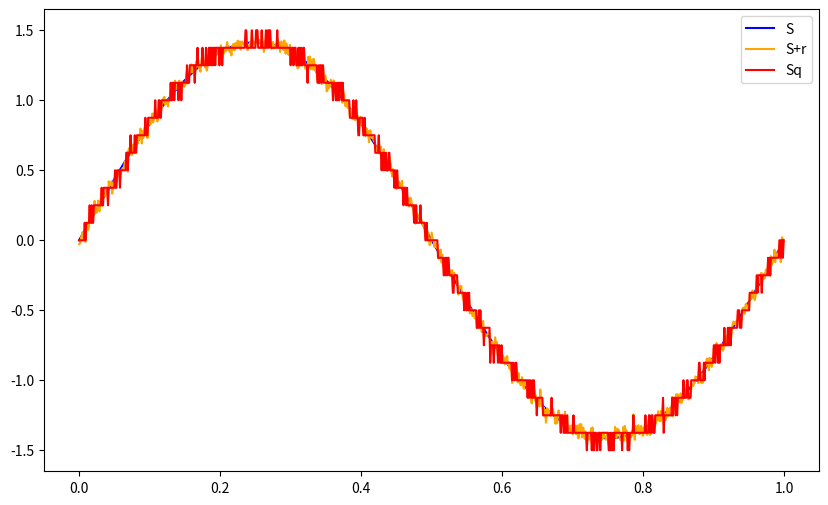
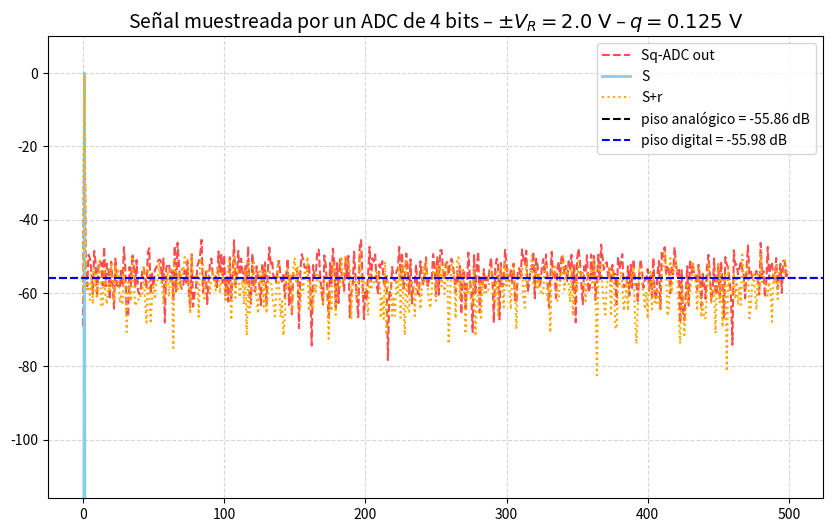
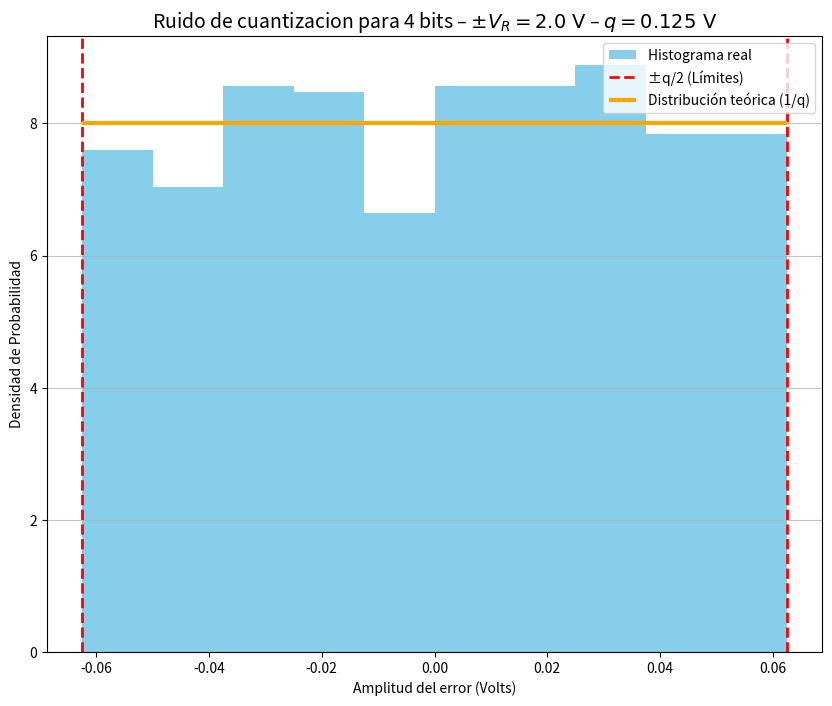

The script that saved these images, in order:
# -*- coding: utf-8 -*-
"""
Created on Thu Mar 26 19:13:24 2026

@author: jerem
"""

#%% Librerias
import numpy as np
import matplotlib as mpl
import matplotlib.pyplot as plt
from scipy import signal as sig

#%% funciones
def mi_funcion_sen (vmax, dc, ff, ph, nn, fs):
        tt= np.arange(nn)/fs
        xx = dc + vmax * np.sin(2 * np.pi * ff * tt + ph)
        return tt, xx
    
def calcular_piso_ruido(espectro_potencia):
    # Buscamos el índice donde está el pico (la señal)
    idx_senal = np.argmax(espectro_potencia)
    
    # Creamos una copia para no romper el espectro original
    solo_ruido = espectro_potencia.copy()
    
    # "Borramos" el pico de la señal (y sus vecinos por si hay leakage)
    # Seteamos a NaN para que np.nanmean lo ignore
    solo_ruido[idx_senal] = np.nan
    if idx_senal > 0: solo_ruido[idx_senal-1] = np.nan
    if idx_senal < len(solo_ruido)-1: solo_ruido[idx_senal+1] = np.nan
    
    # Promediamos solo lo que quedó (el ruido puro)
    return np.nanmean(solo_ruido)

#%% ejecucion
vmax=np.sqrt(2)
dc=0
ff=1
ph=0
nn=1000
fs=1000

tt,xx=mi_funcion_sen(vmax,dc,ff,ph,nn,fs)

#%% Parametros de ADC
B = 4 #bits

Vfs = 2 #Volts

qq= Vfs / (2**B)

#%% funcion ruido segun dB pedido
kn=1
Pr=kn*(qq**2)/12
R= np.random.normal(0, np.sqrt(Pr), nn)


xxn=xx + R

#%% fft
# Tomamos solo la mitad (frecuencias positivas)
half_nn = nn // 2

XX = np.fft.fft(xx)*1/nn #escalamos con 1/nn para ver W

XX_half = XX[:half_nn]
# Multiplicamos por 2 para recuperar la amplitud de la sinusoide
# (porque la FFT reparte la energía en frecuencias + y -)
XXmod= np.abs(XX_half)*2
# Referencia de potencia máxima de la señal pura, Normalizacion por maximo
ref_potencia = np.max(XXmod**2)

XXmod_dB = 10 * np.log10(XXmod**2 / ref_potencia)

#%% fft señal + ruido

XXr = np.fft.fft(xxn)*1/nn

XXrmod= np.abs(XXr[:half_nn]) * 2


XXrmod_dB = 10 * np.log10(XXrmod**2 / ref_potencia)


#%% fft de cuantizacion

xxq= np.round(xxn/qq)*qq

plt.figure(1, figsize=(10, 6))
plt.clf()
plt.plot (tt,xx, label ='S', color='blue')
plt.plot(tt,xxn, label = 'S+r', color= 'orange')
plt.plot(tt,xxq, label= 'Sq', color='red')
plt.legend()

exxq= xxq-xxn

XXq = np.fft.fft(xxq)*1/nn

XXqmod = np.abs(XXq[:half_nn]) * 2

XXqmod_dB = 10 * np.log10(XXqmod**2 / ref_potencia)



#%% piso analogico y digital

# Calculamos la potencia total de la señal de error (ruido) en el tiempo
# Esto es universal: no importa la forma del ruido ni donde esté la señal.
potencia_ruido_analog_total = np.var(R) 
potencia_ruido_digital_total = np.var(exxq) # exxq es el error de cuantización

#  La potencia que ves en CADA BIN del espectro es la potencia total 
# dividida por la cantidad de bins (nn/2)
potencia_por_bin_analog = potencia_ruido_analog_total / (nn/2)
potencia_por_bin_digital = potencia_ruido_digital_total / (nn/2)

# 3. Referencia de potencia de la señal (P = A^2 / 2)
# Usamos la amplitud que recuperamos en la FFT (XXmod tiene el factor 2)
P_senal = (np.max(XXmod)**2) / 2

# 4. Calculamos los niveles en dB
piso_analog = 10 * np.log10(potencia_por_bin_analog / P_senal)
piso_digital = 10 * np.log10(potencia_por_bin_digital / P_senal)

plt.figure(2, figsize=(10, 6))
plt.clf()
plt.title(r"Señal muestreada por un ADC de 4 bits – $\pm V_R = 2.0\ \text{V}$ – $q = %.3f\ \text{V}$" % qq, fontsize=14)
plt.plot(XXqmod_dB, label='Sq-ADC out', color='red', linestyle='--', alpha=0.7)
plt.plot(XXmod_dB, label='S', color='skyblue', linewidth=2)
plt.plot(XXrmod_dB, label='S+r', color='orange', linestyle='dotted')

# Líneas de piso corregidas
plt.axhline(y=piso_analog, color='black', linestyle='dashed', label=f'piso analógico = {piso_analog:.2f} dB')
plt.axhline(y=piso_digital, color='blue', linestyle='dashed', label=f'piso digital = {piso_digital:.2f} dB')

plt.ylim([piso_digital - 60, 10]) # Ajusta el zoom vertical
plt.grid(True, which='both', linestyle='--', alpha=0.5)
plt.legend()
plt.show()

#%% HIstograma

plt.figure(3, figsize=(10, 8))
plt.clf()
plt.title(r"Ruido de cuantizacion para 4 bits – $\pm V_R = 2.0\ \text{V}$ – $q = %.3f\ \text{V}$" % qq, fontsize=14)

# Bins alineados exactamente con el rango teórico
nbins = 10
bins = np.linspace(-qq/2, qq/2, nbins+1)

counts, bins_edges, _ = plt.hist(
    exxq,
    bins=bins,
    density=True,
    color='skyblue',
    label='Histograma real'
)

# Límites teóricos
plt.axvline(-qq/2, color='red', linestyle='--', linewidth=2, label='±q/2 (Límites)')
plt.axvline(qq/2, color='red', linestyle='--', linewidth=2)

# Línea teórica uniforme
plt.hlines(1/qq, -qq/2, qq/2, color='orange', linewidth=3, label='Distribución teórica (1/q)')

plt.xlabel('Amplitud del error (Volts)')
plt.ylabel('Densidad de Probabilidad')
plt.legend()
plt.grid(axis='y', alpha=0.75)
